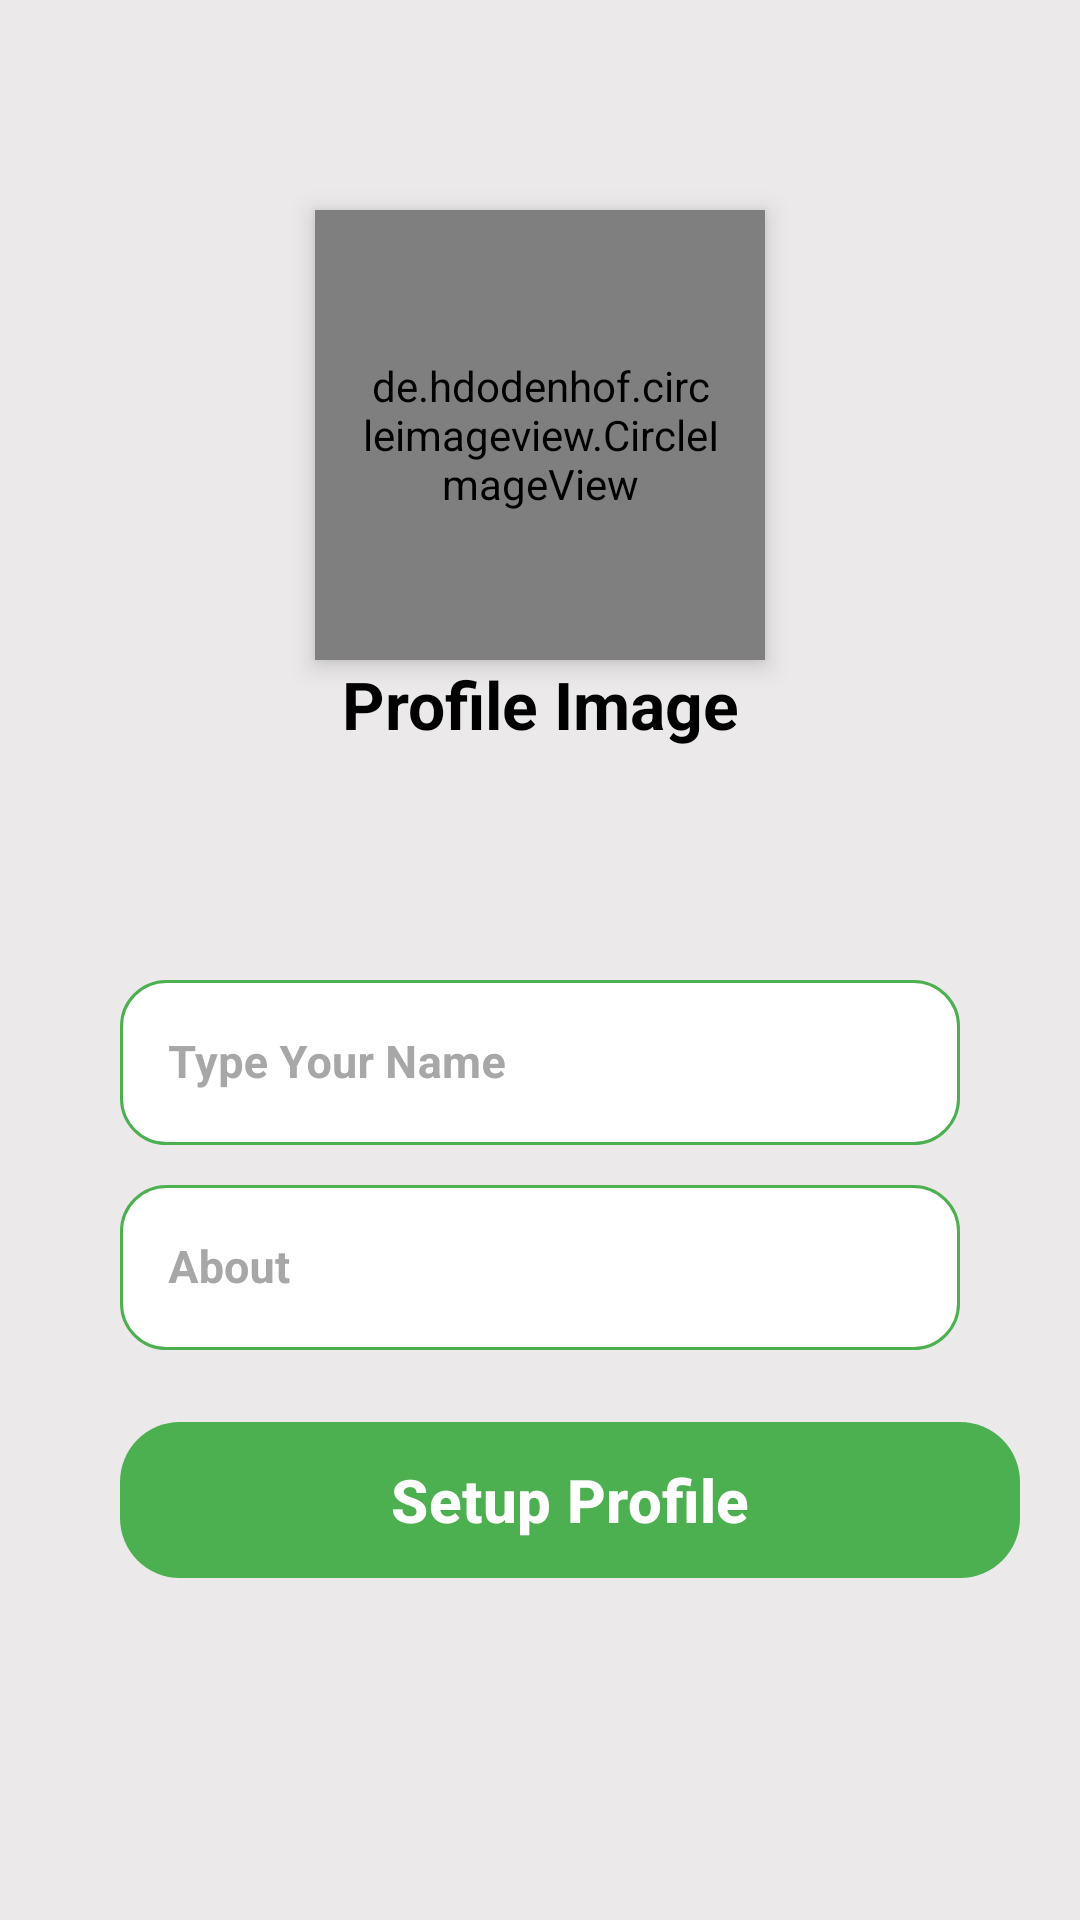

Android layout source for this screen:
<!-- AndroidManifest.xml: application theme Theme.WhatsAppClone -->
<!-- res/layout/activity_profile_setup.xml -->
<?xml version="1.0" encoding="utf-8"?>
<androidx.appcompat.widget.LinearLayoutCompat xmlns:android="http://schemas.android.com/apk/res/android"
    xmlns:app="http://schemas.android.com/apk/res-auto"
    xmlns:tools="http://schemas.android.com/tools"
    android:layout_width="match_parent"
    android:layout_height="match_parent"
    android:orientation="vertical"
    android:scrollbars="none"
    android:background="#EBE9E9"
    tools:context=".ProfileSetupActivity">
    <de.hdodenhof.circleimageview.CircleImageView
        android:id="@+id/profile_user_img"
        android:layout_width="150dp"
        android:layout_height="150dp"
        android:src="@drawable/profile"
        android:padding="15dp"
        android:elevation="5dp"
        app:civ_border_color="@color/white"
        android:layout_gravity="center"
        android:layout_marginTop="70dp"
        android:layout_centerHorizontal="true"/>
    <androidx.appcompat.widget.AppCompatTextView
        android:layout_width="match_parent"
        android:layout_height="wrap_content"
        android:text="Profile Image"
        android:textAlignment="center"
        android:textColor="@color/black"
        android:textSize="22sp"
        android:textStyle="bold"
        android:id="@+id/profiletxt"/>
    <androidx.appcompat.widget.AppCompatTextView
        android:layout_width="match_parent"
        android:layout_height="wrap_content"
        android:text=""
        android:textStyle="bold"
        android:textSize="14sp"
        android:layout_marginBottom="30dp"
        android:textAlignment="center"
        android:textColor="@color/white"
        android:layout_marginTop="15dp"/>

    <com.google.android.material.textfield.TextInputLayout
        style="@style/Widget.MaterialComponents.TextInputLayout.OutlinedBox"
        android:layout_width="match_parent"
        android:layout_height="wrap_content"
        android:layout_marginTop="8dp"
        android:hint="Type Your Name"
        android:layout_marginEnd="40dp"
        android:layout_marginStart="40dp"
        android:textColorHint="#A7A7A7"
        app:boxStrokeColor="#EAEAEE">

        <com.google.android.material.textfield.TextInputEditText
            android:id="@+id/NameBox"
            android:layout_width="match_parent"
            android:layout_height="55dp"
            android:inputType="text"
            android:background="@drawable/opt_bg"
            android:textColor="#5B5B5B"
            android:textSize="15sp"
            android:textStyle="bold"
            tools:ignore="TouchTargetSizeCheck" />
    </com.google.android.material.textfield.TextInputLayout>

    <com.google.android.material.textfield.TextInputLayout
        style="@style/Widget.MaterialComponents.TextInputLayout.OutlinedBox"
        android:layout_width="match_parent"
        android:layout_height="wrap_content"
        android:layout_marginTop="8dp"
        android:hint="About"
        android:layout_marginEnd="40dp"
        android:layout_marginStart="40dp"
        android:textColorHint="#A7A7A7"
        app:boxStrokeColor="#EAEAEE">

        <com.google.android.material.textfield.TextInputEditText
            android:id="@+id/about_box"
            android:layout_width="match_parent"
            android:layout_height="55dp"
            android:inputType="text"
            android:background="@drawable/opt_bg"
            android:textColor="#5B5B5B"
            android:textSize="15sp"
            android:textStyle="bold"
            tools:ignore="TouchTargetSizeCheck" />
    </com.google.android.material.textfield.TextInputLayout>
    <com.google.android.material.button.MaterialButton
        android:layout_width="match_parent"
        android:layout_height="60dp"
        android:layout_marginStart="40dp"
        android:layout_marginEnd="20dp"
        android:layout_marginTop="20dp"
        android:textSize="20sp"
        app:cornerRadius="20dp"
        android:textColor="@color/white"
        android:textStyle="bold"
        android:text="Setup Profile"
        android:id="@+id/setup_profile_btn"/>




</androidx.appcompat.widget.LinearLayoutCompat>
<!-- resources referenced by this layout -->
<resources>
  <color name="black">#FF000000</color>
  <color name="white">#FFFFFFFF</color>
  <!-- drawable opt_bg (drawable) -->
  <?xml version="1.0" encoding="utf-8"?>
  <shape android:shape="rectangle"
      xmlns:android="http://schemas.android.com/apk/res/android">
  
      <solid
          android:color="@color/white"/>
      <corners
          android:radius="15dp"/>
      <stroke android:color="@color/green"
          android:width="1dp"/>
  
  </shape>
  <!-- drawable profile: png bitmap (drawable, 30199 bytes) -->
  <style name="Theme.WhatsAppClone" parent="Base.Theme.WhatsAppClone" />
  <color name="green">#4caf50</color>
  <style name="Base.Theme.WhatsAppClone" parent="Theme.Material3.DayNight.NoActionBar">
          
          <item name="android:statusBarColor">@color/green</item>
          <item name="colorOnPrimary">@color/green</item>
          <item name="colorPrimary">@color/green</item>
      </style>
</resources>
